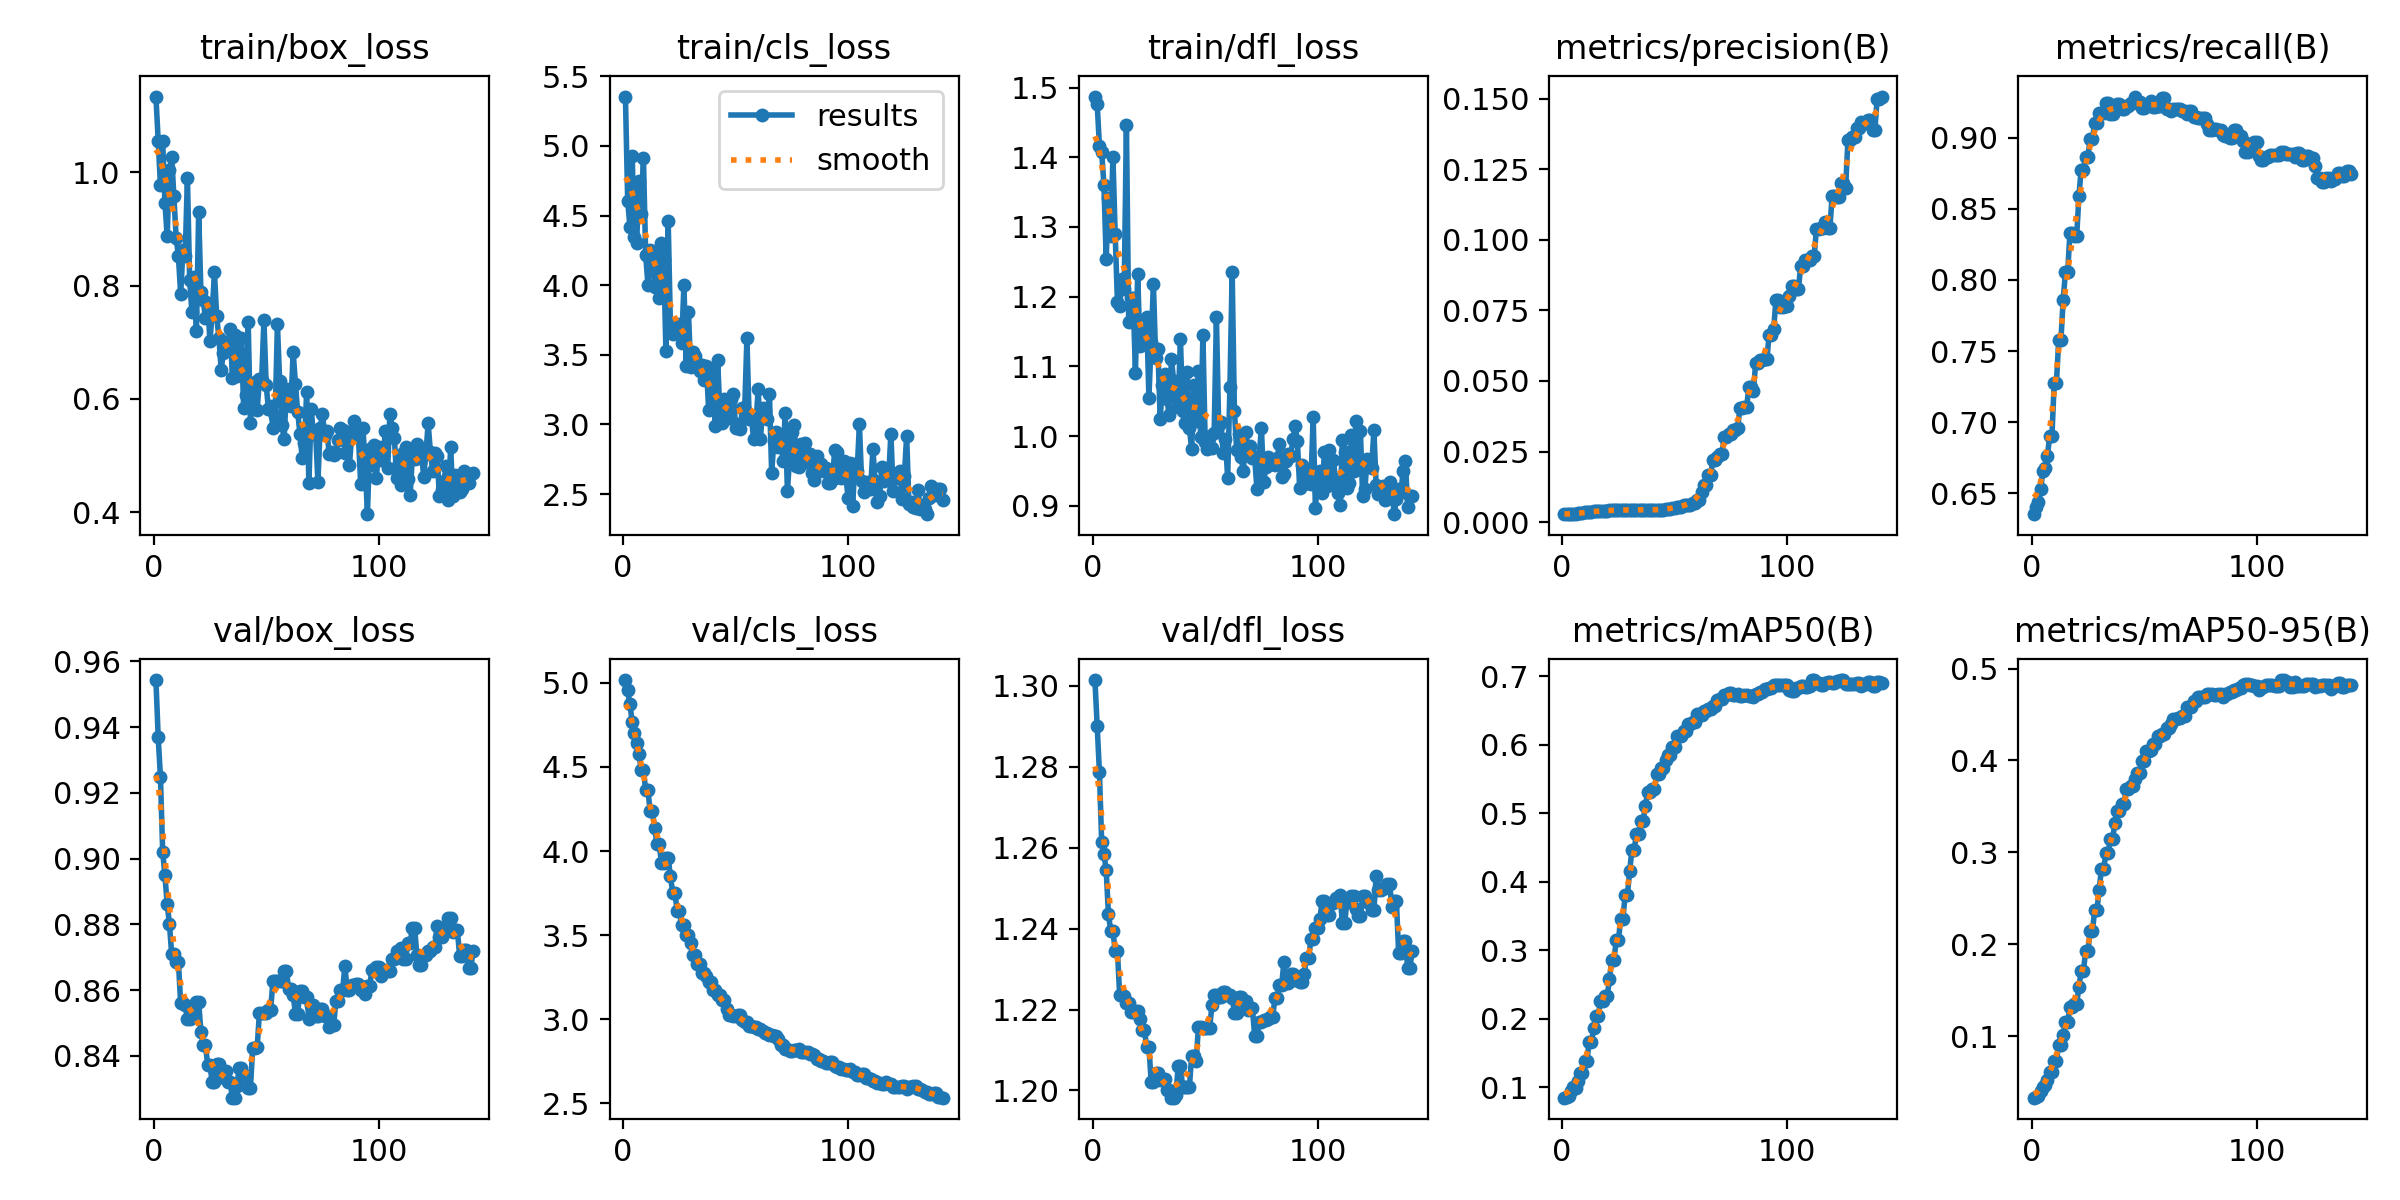

The data file committed next to this chart (first rows):
epoch, time, train/box_loss, train/cls_loss, train/dfl_loss, metrics/precision(B), metrics/recall(B), metrics/mAP50(B), metrics/mAP50-95(B), val/box_loss, val/cls_loss, val/dfl_loss, lr/pg0, lr/pg1, lr/pg2
1, 39.75, 1.134, 5.355, 1.487, 0.0028, 0.6353, 0.08463, 0.03304, 0.9543, 5.017, 1.301, 3.336e-05, 3.336e-05, 3.336e-05
2, 77.03, 1.055, 4.607, 1.476, 0.00284, 0.6405, 0.08609, 0.03357, 0.937, 4.956, 1.29, 7.05391e-05, 7.05391e-05, 7.05391e-05
3, 113.4, 0.9779, 4.42, 1.417, 0.0028, 0.6435, 0.08767, 0.03476, 0.925, 4.873, 1.279, 0.0001073, 0.0001073, 0.0001073
4, 149.7, 1.054, 4.929, 1.408, 0.00284, 0.6527, 0.095, 0.04053, 0.9021, 4.766, 1.261, 0.0001438, 0.0001438, 0.0001438
5, 185.9, 0.9459, 4.346, 1.361, 0.00296, 0.6659, 0.1, 0.04499, 0.8949, 4.702, 1.259, 0.0001798, 0.0001798, 0.0001798
6, 222.3, 0.8871, 4.306, 1.254, 0.003, 0.6677, 0.09896, 0.04636, 0.8861, 4.642, 1.254, 0.0002155, 0.0002155, 0.0002155
7, 258.4, 1.003, 4.747, 1.342, 0.00308, 0.6764, 0.1085, 0.05279, 0.8802, 4.578, 1.244, 0.0002509, 0.0002509, 0.0002509
8, 297, 1.028, 4.509, 1.286, 0.00315, 0.6903, 0.121, 0.06097, 0.8708, 4.482, 1.24, 0.0002858, 0.0002858, 0.0002858
9, 333.7, 0.9573, 4.913, 1.401, 0.00315, 0.6903, 0.121, 0.06097, 0.8708, 4.482, 1.24, 0.0003204, 0.0003204, 0.0003204
10, 370.2, 0.8842, 4.217, 1.29, 0.00344, 0.7275, 0.1383, 0.07339, 0.8686, 4.362, 1.234, 0.0003546, 0.0003546, 0.0003546
11, 408.8, 0.8516, 4.004, 1.192, 0.00344, 0.7275, 0.1383, 0.07339, 0.8686, 4.362, 1.234, 0.0003884, 0.0003884, 0.0003884
12, 446.2, 0.7845, 4.256, 1.187, 0.00362, 0.7576, 0.1665, 0.09078, 0.8559, 4.236, 1.224, 0.0003943, 0.0003943, 0.0003943
13, 481.9, 0.8628, 4.221, 1.225, 0.00362, 0.7576, 0.1665, 0.09078, 0.8559, 4.236, 1.224, 0.0003922, 0.0003922, 0.0003922
14, 517.8, 0.8523, 3.986, 1.211, 0.00379, 0.7862, 0.186, 0.1017, 0.8555, 4.136, 1.223, 0.0003902, 0.0003902, 0.0003902
15, 555.1, 0.9906, 4.217, 1.446, 0.00388, 0.8053, 0.2033, 0.1149, 0.8511, 4.043, 1.222, 0.0003881, 0.0003881, 0.0003881
16, 593.3, 0.809, 3.906, 1.164, 0.00388, 0.8053, 0.2033, 0.1149, 0.8511, 4.043, 1.222, 0.000386, 0.000386, 0.000386
17, 630.1, 0.7528, 4.306, 1.197, 0.00403, 0.833, 0.226, 0.1318, 0.8537, 3.932, 1.219, 0.000384, 0.000384, 0.000384
18, 666.4, 0.8147, 4.187, 1.198, 0.00403, 0.833, 0.226, 0.1318, 0.8537, 3.932, 1.219, 0.0003819, 0.0003819, 0.0003819
19, 702.6, 0.7198, 3.529, 1.091, 0.00403, 0.8307, 0.2325, 0.1353, 0.8562, 3.959, 1.22, 0.0003798, 0.0003798, 0.0003798
20, 739.3, 0.9293, 4.464, 1.233, 0.00403, 0.8307, 0.2325, 0.1353, 0.8562, 3.959, 1.22, 0.0003778, 0.0003778, 0.0003778
21, 775.3, 0.7886, 3.709, 1.129, 0.00414, 0.859, 0.2573, 0.1537, 0.8474, 3.851, 1.218, 0.0003757, 0.0003757, 0.0003757
22, 813.6, 0.7747, 3.646, 1.152, 0.00419, 0.8777, 0.2851, 0.1709, 0.8434, 3.753, 1.215, 0.0003737, 0.0003737, 0.0003737
23, 851.6, 0.7426, 3.655, 1.144, 0.00419, 0.8777, 0.2851, 0.1709, 0.8434, 3.753, 1.215, 0.0003716, 0.0003716, 0.0003716
24, 888.5, 0.7692, 3.671, 1.171, 0.0042, 0.8868, 0.3142, 0.1927, 0.8373, 3.641, 1.211, 0.0003695, 0.0003695, 0.0003695
25, 926.7, 0.7024, 3.72, 1.055, 0.0042, 0.8868, 0.3142, 0.1927, 0.8373, 3.641, 1.211, 0.0003675, 0.0003675, 0.0003675
26, 963.2, 0.7494, 3.582, 1.135, 0.00425, 0.899, 0.3462, 0.2143, 0.832, 3.56, 1.202, 0.0003654, 0.0003654, 0.0003654
27, 998.9, 0.8239, 4.003, 1.218, 0.00425, 0.899, 0.3462, 0.2143, 0.832, 3.56, 1.202, 0.0003633, 0.0003633, 0.0003633
28, 1035, 0.7461, 3.419, 1.111, 0.00433, 0.9101, 0.3809, 0.2367, 0.8375, 3.504, 1.204, 0.0003613, 0.0003613, 0.0003613
29, 1070, 0.7075, 3.809, 1.124, 0.00433, 0.9101, 0.3809, 0.2367, 0.8375, 3.504, 1.204, 0.0003592, 0.0003592, 0.0003592
30, 1106, 0.6514, 3.414, 1.024, 0.00435, 0.9172, 0.4152, 0.2593, 0.8336, 3.454, 1.203, 0.0003571, 0.0003571, 0.0003571
31, 1143, 0.6815, 3.523, 1.074, 0.00433, 0.9174, 0.4467, 0.2818, 0.8354, 3.38, 1.203, 0.0003551, 0.0003551, 0.0003551
32, 1179, 0.7011, 3.494, 1.089, 0.00433, 0.9174, 0.4467, 0.2818, 0.8354, 3.38, 1.203, 0.000353, 0.000353, 0.000353
33, 1215, 0.6953, 3.441, 1.053, 0.00436, 0.9242, 0.4692, 0.2993, 0.8319, 3.332, 1.2, 0.0003509, 0.0003509, 0.0003509
34, 1251, 0.7226, 3.383, 1.03, 0.00436, 0.9242, 0.4692, 0.2993, 0.8319, 3.332, 1.2, 0.0003489, 0.0003489, 0.0003489
35, 1287, 0.637, 3.425, 1.111, 0.00432, 0.9165, 0.4879, 0.315, 0.8273, 3.275, 1.198, 0.0003468, 0.0003468, 0.0003468
36, 1323, 0.7123, 3.32, 1.079, 0.00432, 0.9165, 0.4879, 0.315, 0.8273, 3.275, 1.198, 0.0003448, 0.0003448, 0.0003448
37, 1359, 0.6404, 3.416, 1.057, 0.00434, 0.9215, 0.5108, 0.3323, 0.8309, 3.259, 1.199, 0.0003427, 0.0003427, 0.0003427
38, 1395, 0.6516, 3.103, 1.042, 0.00436, 0.9239, 0.5316, 0.3445, 0.8362, 3.224, 1.206, 0.0003406, 0.0003406, 0.0003406
39, 1431, 0.7075, 3.397, 1.14, 0.00436, 0.9239, 0.5316, 0.3445, 0.8362, 3.224, 1.206, 0.0003386, 0.0003386, 0.0003386
40, 1467, 0.5844, 3.234, 1.035, 0.00434, 0.9203, 0.5353, 0.3529, 0.8338, 3.173, 1.201, 0.0003365, 0.0003365, 0.0003365
41, 1502, 0.6069, 2.989, 1.019, 0.00434, 0.9203, 0.5353, 0.3529, 0.8338, 3.173, 1.201, 0.0003344, 0.0003344, 0.0003344
42, 1538, 0.736, 3.464, 1.092, 0.00436, 0.9223, 0.5569, 0.3685, 0.8303, 3.142, 1.201, 0.0003324, 0.0003324, 0.0003324
43, 1573, 0.5577, 3.075, 1.011, 0.00436, 0.9223, 0.5569, 0.3685, 0.8303, 3.142, 1.201, 0.0003303, 0.0003303, 0.0003303
44, 1609, 0.6194, 3.013, 0.9807, 0.00435, 0.9242, 0.5658, 0.3722, 0.8423, 3.113, 1.209, 0.0003282, 0.0003282, 0.0003282
45, 1644, 0.629, 3.185, 1.073, 0.00435, 0.9242, 0.5658, 0.3722, 0.8423, 3.113, 1.209, 0.0003262, 0.0003262, 0.0003262
46, 1680, 0.5807, 3.053, 1.022, 0.00452, 0.929, 0.5781, 0.3795, 0.8426, 3.062, 1.207, 0.0003241, 0.0003241, 0.0003241
47, 1715, 0.635, 3.049, 1.093, 0.00478, 0.9252, 0.5856, 0.3861, 0.8531, 3.023, 1.216, 0.000322, 0.000322, 0.000322
48, 1751, 0.6339, 3.186, 0.9981, 0.00478, 0.9252, 0.5856, 0.3861, 0.8531, 3.023, 1.216, 0.00032, 0.00032, 0.00032
49, 1786, 0.7394, 3.216, 1.146, 0.00499, 0.9209, 0.5969, 0.3997, 0.8531, 3.023, 1.215, 0.0003179, 0.0003179, 0.0003179
50, 1821, 0.6242, 2.975, 0.992, 0.00499, 0.9209, 0.5969, 0.3997, 0.8531, 3.023, 1.215, 0.0003159, 0.0003159, 0.0003159
51, 1856, 0.5831, 3.005, 0.9809, 0.00529, 0.923, 0.6131, 0.4097, 0.854, 3.024, 1.215, 0.0003138, 0.0003138, 0.0003138
52, 1891, 0.5875, 2.966, 1.001, 0.00529, 0.923, 0.6131, 0.4097, 0.854, 3.024, 1.215, 0.0003117, 0.0003117, 0.0003117
53, 1927, 0.5487, 3.115, 0.9823, 0.00532, 0.9259, 0.6133, 0.4118, 0.8628, 2.996, 1.221, 0.0003097, 0.0003097, 0.0003097
54, 1962, 0.5691, 3.104, 1.004, 0.00617, 0.9219, 0.6205, 0.418, 0.8626, 2.983, 1.224, 0.0003076, 0.0003076, 0.0003076
55, 1997, 0.7317, 3.618, 1.17, 0.00617, 0.9219, 0.6205, 0.418, 0.8626, 2.983, 1.224, 0.0003055, 0.0003055, 0.0003055
56, 2033, 0.631, 3.043, 1.016, 0.00618, 0.9226, 0.6297, 0.4268, 0.8627, 2.96, 1.223, 0.0003035, 0.0003035, 0.0003035
57, 2068, 0.5533, 3.047, 1.02, 0.00618, 0.9226, 0.6297, 0.4268, 0.8627, 2.96, 1.223, 0.0003014, 0.0003014, 0.0003014
58, 2104, 0.5293, 2.895, 0.9757, 0.00693, 0.9281, 0.6333, 0.4284, 0.8657, 2.954, 1.224, 0.0002993, 0.0002993, 0.0002993
59, 2139, 0.6181, 3.002, 0.9964, 0.00693, 0.9281, 0.6333, 0.4284, 0.8657, 2.954, 1.224, 0.0002973, 0.0002973, 0.0002973
60, 2174, 0.5888, 3.254, 0.9393, 0.0079, 0.9201, 0.6447, 0.435, 0.8603, 2.944, 1.223, 0.0002952, 0.0002952, 0.0002952
... 82 more rows
